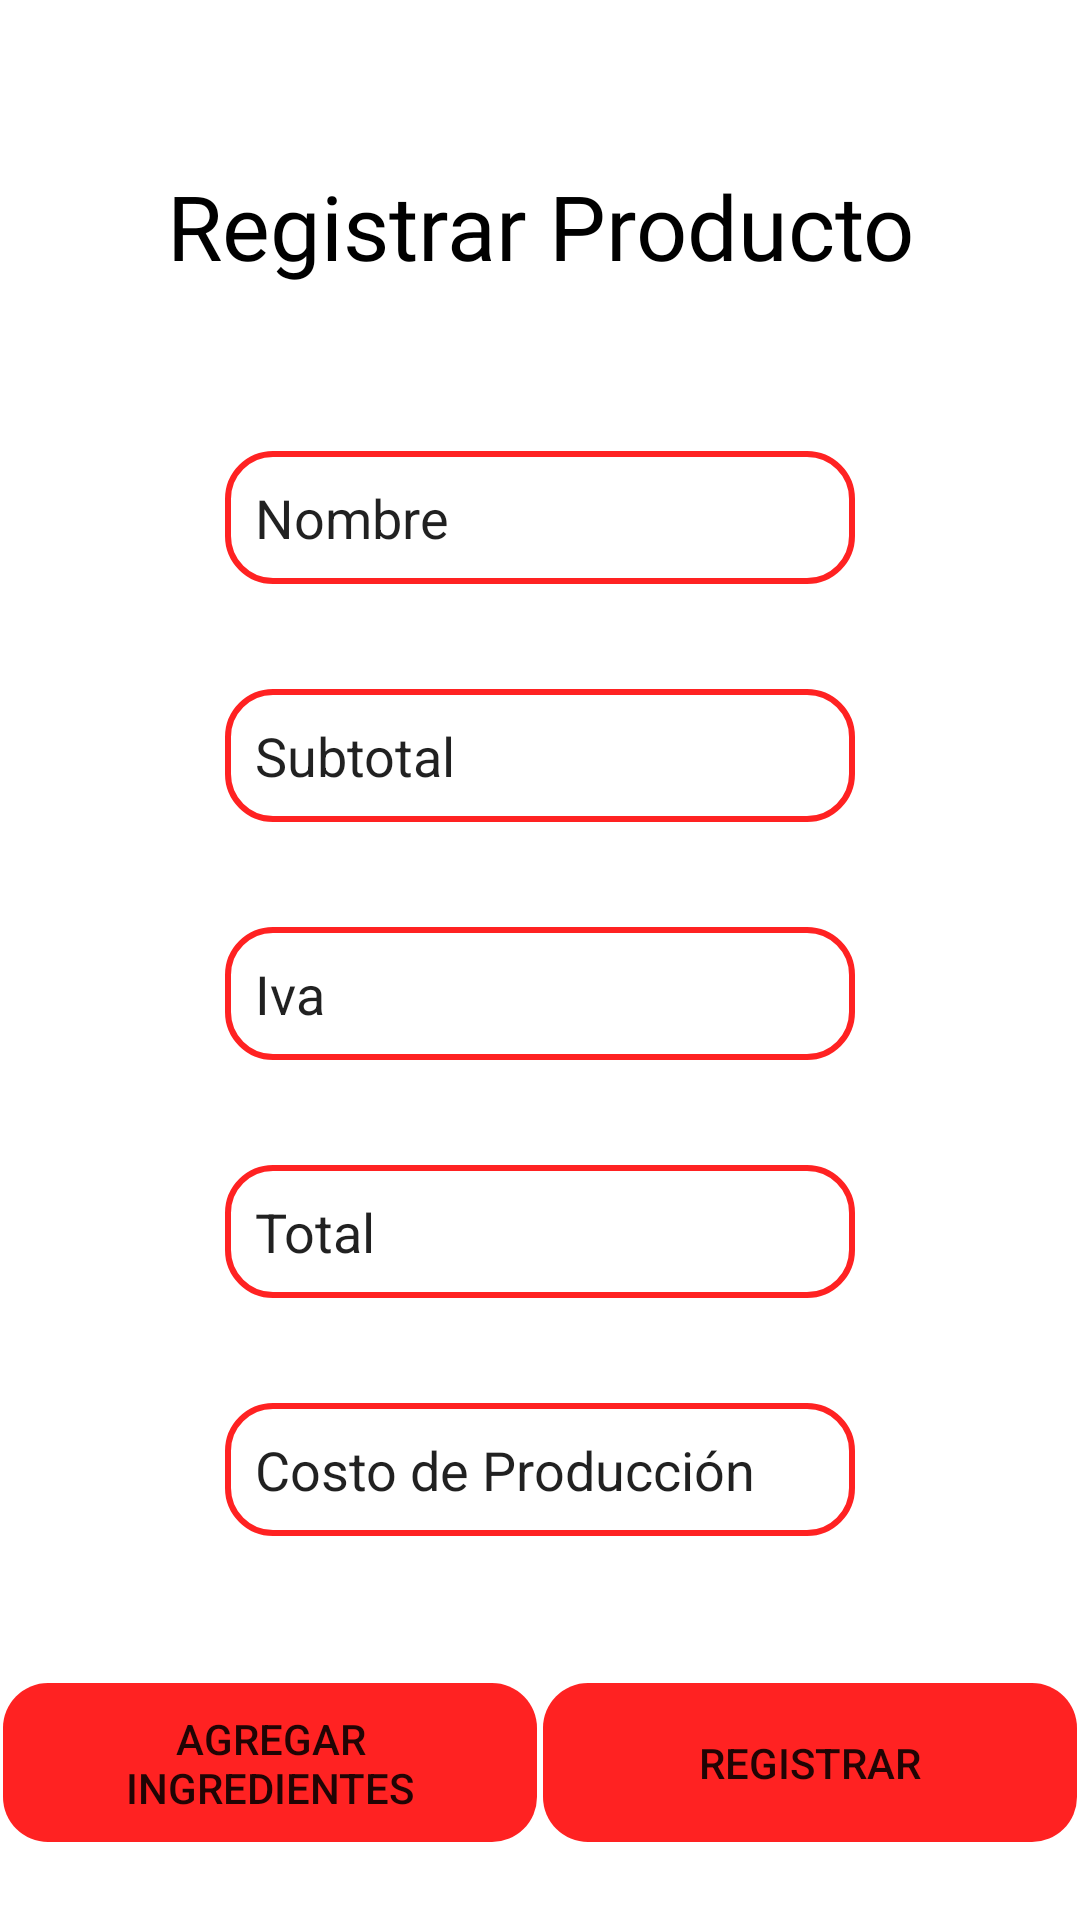

Reconstruct the res/layout file that produces this screen, plus the resources it refers to.
<!-- AndroidManifest.xml: application theme Theme.Chorizito -->
<!-- res/layout/fragment_productos.xml -->
<?xml version="1.0" encoding="utf-8"?>
<FrameLayout xmlns:android="http://schemas.android.com/apk/res/android"
    xmlns:tools="http://schemas.android.com/tools"
    android:layout_width="match_parent"
    android:layout_height="match_parent"
    tools:context=".ui.productos.ProductosFragment"
    android:id="@+id/prod">

    <ScrollView
        android:layout_width="match_parent"
        android:layout_height="wrap_content">
    <LinearLayout
        android:layout_width="match_parent"
        android:layout_height="match_parent"
        android:orientation="vertical">




        <TextView
            android:id="@+id/textView2"
            android:layout_width="match_parent"
            android:layout_height="wrap_content"
            android:layout_gravity="center"
            android:layout_marginTop="55dp"
            android:fontFamily="@font/sour_candy"
            android:gravity="center"
            android:text="Registrar Producto"
            android:textColor="@color/black"
            android:textSize="30dp" />

        <EditText
            android:id="@+id/editTextTextPersonName"
            android:layout_width="wrap_content"
            android:layout_height="wrap_content"
            android:layout_gravity="center"
            android:layout_marginTop="55dp"
            android:background="@drawable/border"
            android:ems="10"
            android:inputType="textPersonName"
            android:text="Nombre" />


        <EditText
            android:id="@+id/editTextPhone"
            android:layout_width="wrap_content"
            android:layout_height="wrap_content"
            android:layout_gravity="center"
            android:layout_marginTop="35dp"
            android:background="@drawable/border"
            android:ems="10"
            android:inputType="numberDecimal"
            android:text="Subtotal" />

        <EditText
            android:id="@+id/editTextNumberPassword3"
            android:layout_width="wrap_content"
            android:layout_height="wrap_content"
            android:layout_gravity="center"
            android:layout_marginTop="35dp"
            android:background="@drawable/border"
            android:ems="10"
            android:inputType="number"
            android:text="Iva" />

        <EditText
            android:id="@+id/editTextNumberPassword4"
            android:layout_width="wrap_content"
            android:layout_height="wrap_content"
            android:layout_gravity="center"
            android:layout_marginTop="35dp"
            android:background="@drawable/border"
            android:ems="10"
            android:inputType="number"
            android:text="Total" />

        <EditText
            android:id="@+id/editTextNumberPassword5"
            android:layout_width="wrap_content"
            android:layout_height="wrap_content"
            android:layout_gravity="center"
            android:layout_marginTop="35dp"
            android:background="@drawable/border"
            android:ems="10"
            android:inputType="number"
            android:text="Costo de Producción" />



        <LinearLayout
            android:layout_width="match_parent"
            android:layout_height="match_parent"
            android:layout_gravity="center"
            android:layout_marginTop="40dp"
            android:orientation="horizontal">

            <Button
                android:id="@+id/button"
                android:layout_width="165dp"
                android:layout_height="55dp"
                android:layout_weight="1"
                android:background="@drawable/btn_rounded"
                android:gravity="center"
                android:text="Agregar ingredientes" />

            <Button
                android:id="@+id/button3"
                android:layout_width="165dp"
                android:layout_height="55dp"
                android:layout_weight="1"
                android:layout_marginTop="8dp"
                android:background="@drawable/btn_rounded"
                android:gravity="center"
                android:text="@string/reg" />

        </LinearLayout>

    </LinearLayout>
</ScrollView>
</FrameLayout>
<!-- resources referenced by this layout -->
<resources>
  <color name="black">#FF000000</color>
  <!-- drawable border (drawable) -->
  <?xml version="1.0" encoding="utf-8"?>
  <shape xmlns:android="http://schemas.android.com/apk/res/android">
      <stroke
          android:width="2dp"
          android:color="#FF2222" />
      <solid
          android:color="#00FFFFFF" />
      <padding
          android:left="10dp"
          android:top="10dp"
          android:right="10dp"
          android:bottom="10dp" />
      <corners
          android:bottomLeftRadius="15dp"
          android:bottomRightRadius="15dp"
          android:topLeftRadius="15dp"
          android:topRightRadius="15dp"
          />
  </shape>
  <!-- drawable btn_rounded (drawable) -->
  <?xml version="1.0" encoding="utf-8"?>
  <shape xmlns:android="http://schemas.android.com/apk/res/android">
      <stroke
          android:width="2dp"
          android:color="#00000000" />
      <solid
          android:color="@color/primario" />
      <padding
          android:left="10dp"
          android:top="10dp"
          android:right="10dp"
          android:bottom="10dp" />
      <corners
          android:bottomLeftRadius="15dp"
          android:bottomRightRadius="15dp"
          android:topLeftRadius="15dp"
          android:topRightRadius="15dp"
          />
  </shape>
  <string name="reg">Registrar</string>
  <style name="Theme.Chorizito" parent="Theme.MaterialComponents.DayNight.DarkActionBar">
          
          <item name="colorPrimary">@color/primario</item>
          <item name="colorPrimaryVariant">@color/purple_700</item>
          <item name="colorOnPrimary">@color/white</item>
          
          <item name="colorSecondary">@color/teal_200</item>
          <item name="colorSecondaryVariant">@color/teal_700</item>
          <item name="colorOnSecondary">@color/black</item>
          
          <item name="android:statusBarColor" tools:targetApi="l">?attr/colorPrimaryVariant</item>
          
      </style>
  <color name="primario">#FF2222</color>
  <color name="purple_700">#FF3700B3</color>
  <color name="white">#FFFFFFFF</color>
  <color name="teal_200">#FF03DAC5</color>
  <color name="teal_700">#FF018786</color>
</resources>
